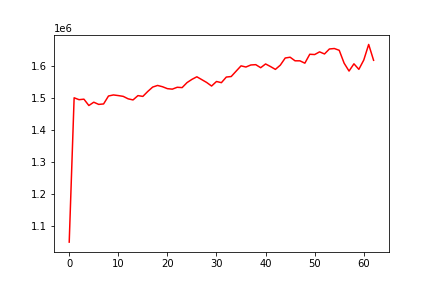

Values plotted in this chart, from the file beside it:
, date, assets
0, 0, 1048713
1, 20131104, 1500851
2, 20131105, 1494918
3, 20131106, 1496506
4, 20131107, 1476629
5, 20131108, 1487012
6, 20131111, 1480149
7, 20131112, 1481532
8, 20131113, 1506428
9, 20131114, 1509753
10, 20131115, 1507771
11, 20131118, 1505296
12, 20131119, 1497619
13, 20131120, 1494131
14, 20131121, 1507679
15, 20131122, 1505198
16, 20131125, 1520680
17, 20131126, 1534406
18, 20131127, 1539498
19, 20131129, 1535502
20, 20131202, 1529451
21, 20131203, 1527927
22, 20131204, 1533771
23, 20131205, 1532743
24, 20131206, 1548427
25, 20131209, 1558557
26, 20131210, 1566613
27, 20131211, 1557758
28, 20131212, 1548823
29, 20131213, 1537646
30, 20131216, 1551902
31, 20131217, 1548233
32, 20131218, 1565763
33, 20131219, 1567498
34, 20131220, 1584281
35, 20131223, 1600878
36, 20131224, 1597243
37, 20131226, 1603637
38, 20131227, 1604614
39, 20131230, 1595089
40, 20131231, 1606797
41, 20140102, 1598723
42, 20140103, 1589806
43, 20140106, 1603135
44, 20140107, 1625459
45, 20140108, 1627923
46, 20140109, 1616701
47, 20140110, 1616602
48, 20140113, 1609296
49, 20140114, 1637191
50, 20140115, 1636321
51, 20140116, 1644728
52, 20140117, 1638138
53, 20140121, 1653718
54, 20140122, 1655202
55, 20140123, 1649639
56, 20140124, 1609270
57, 20140127, 1584589
58, 20140128, 1607272
59, 20140129, 1589959
... 3 more rows
